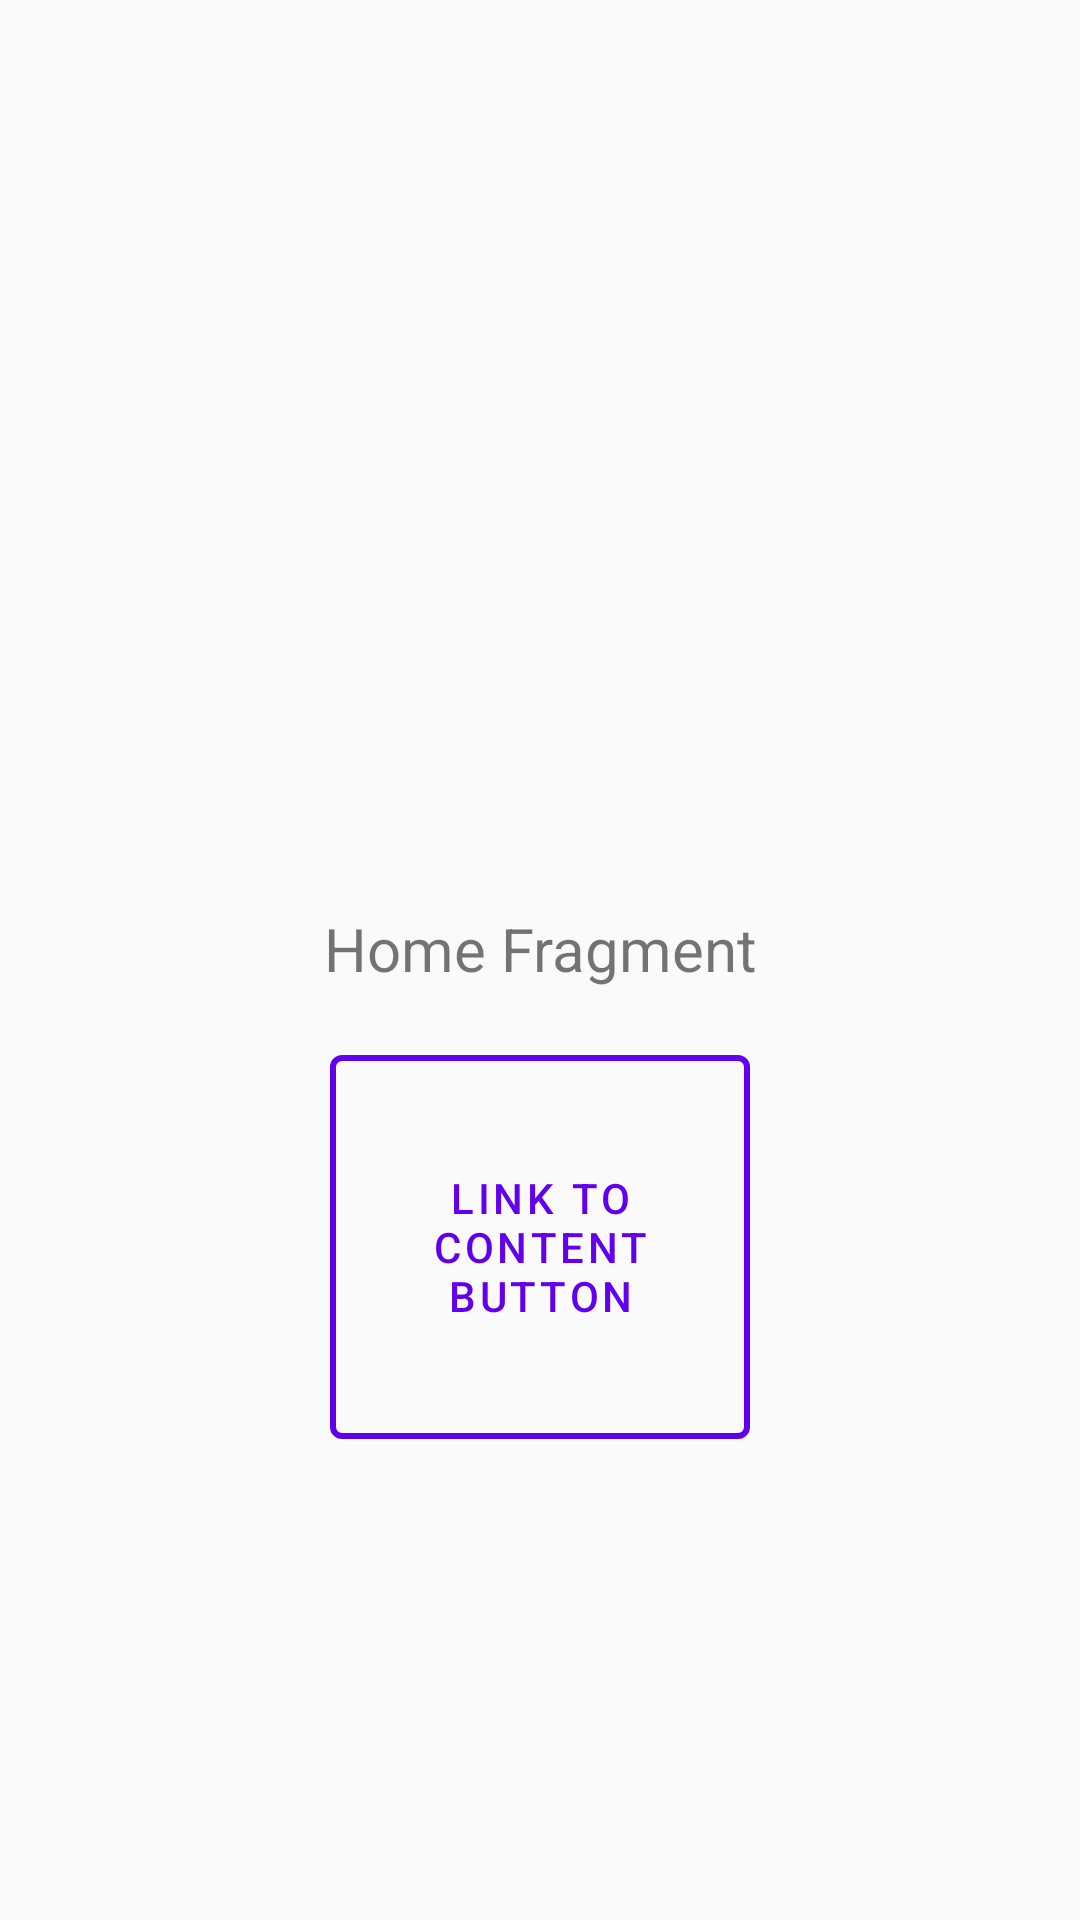

Layout XML and referenced resources for this Android screen:
<!-- AndroidManifest.xml: application theme Theme.Helloworld2 -->
<!-- res/layout/fragment_home.xml -->
<?xml version="1.0" encoding="utf-8"?>
<androidx.constraintlayout.widget.ConstraintLayout
    xmlns:android="http://schemas.android.com/apk/res/android"
    xmlns:app="http://schemas.android.com/apk/res-auto"
    android:layout_width="match_parent"
    android:layout_height="match_parent">
    <TextView
        android:id="@+id/text_home"
        android:layout_width="match_parent"
        android:layout_height="wrap_content"
        android:layout_marginStart="8dp"
        android:layout_marginEnd="8dp"
        android:layout_marginBottom="8dp"
        android:text="@string/home_fragment"
        android:textAlignment="center"
        android:layout_gravity="center_horizontal"
        android:textSize="20sp"
        app:layout_constraintBottom_toBottomOf="parent"
        app:layout_constraintEnd_toEndOf="parent"
        app:layout_constraintStart_toStartOf="parent"
        app:layout_constraintTop_toTopOf="parent" />
    <com.google.android.material.button.MaterialButton
        android:id="@+id/button_home"
        style="@style/button_card"
        android:layout_width="140dp"
        android:layout_height="140dp"
        android:layout_marginTop="16dp"
        android:text="@string/link_to_content_button"
        app:layout_constraintEnd_toEndOf="parent"
        app:layout_constraintStart_toStartOf="parent"
        app:layout_constraintTop_toBottomOf="@+id/text_home" />
</androidx.constraintlayout.widget.ConstraintLayout>
<!-- resources referenced by this layout -->
<resources>
  <string name="home_fragment">Home Fragment</string>
  <string name="link_to_content_button"> Link to Content Button</string>&gt;
  <style name="button_card" parent="Widget.MaterialComponents.Button.OutlinedButton">
          <item name="strokeColor">@color/colorPrimary</item>
          <item name="strokeWidth">2dp</item>
          <item name="android:textColor"> @color/colorPrimary</item>
      </style>
  <style name="Theme.Helloworld2" parent="Theme.MaterialComponents.DayNight.DarkActionBar.Bridge">
          
          <item name="colorPrimary">@color/purple_500</item>
          <item name="colorPrimaryVariant">@color/purple_700</item>
          <item name="colorOnPrimary">@color/white</item>
          
          <item name="colorSecondary">@color/teal_200</item>
          <item name="colorSecondaryVariant">@color/teal_700</item>
          <item name="colorOnSecondary">@color/black</item>
          
          <item name="android:statusBarColor">?attr/colorPrimaryVariant</item>
          
      </style>
  <color name="colorPrimary">#6200EE</color>
  <color name="purple_500">#FF6200EE</color>
  <color name="purple_700">#FF3700B3</color>
  <color name="white">#FFFFFFFF</color>
  <color name="teal_200">#FF03DAC5</color>
  <color name="teal_700">#FF018786</color>
  <color name="black">#FF000000</color>
</resources>
